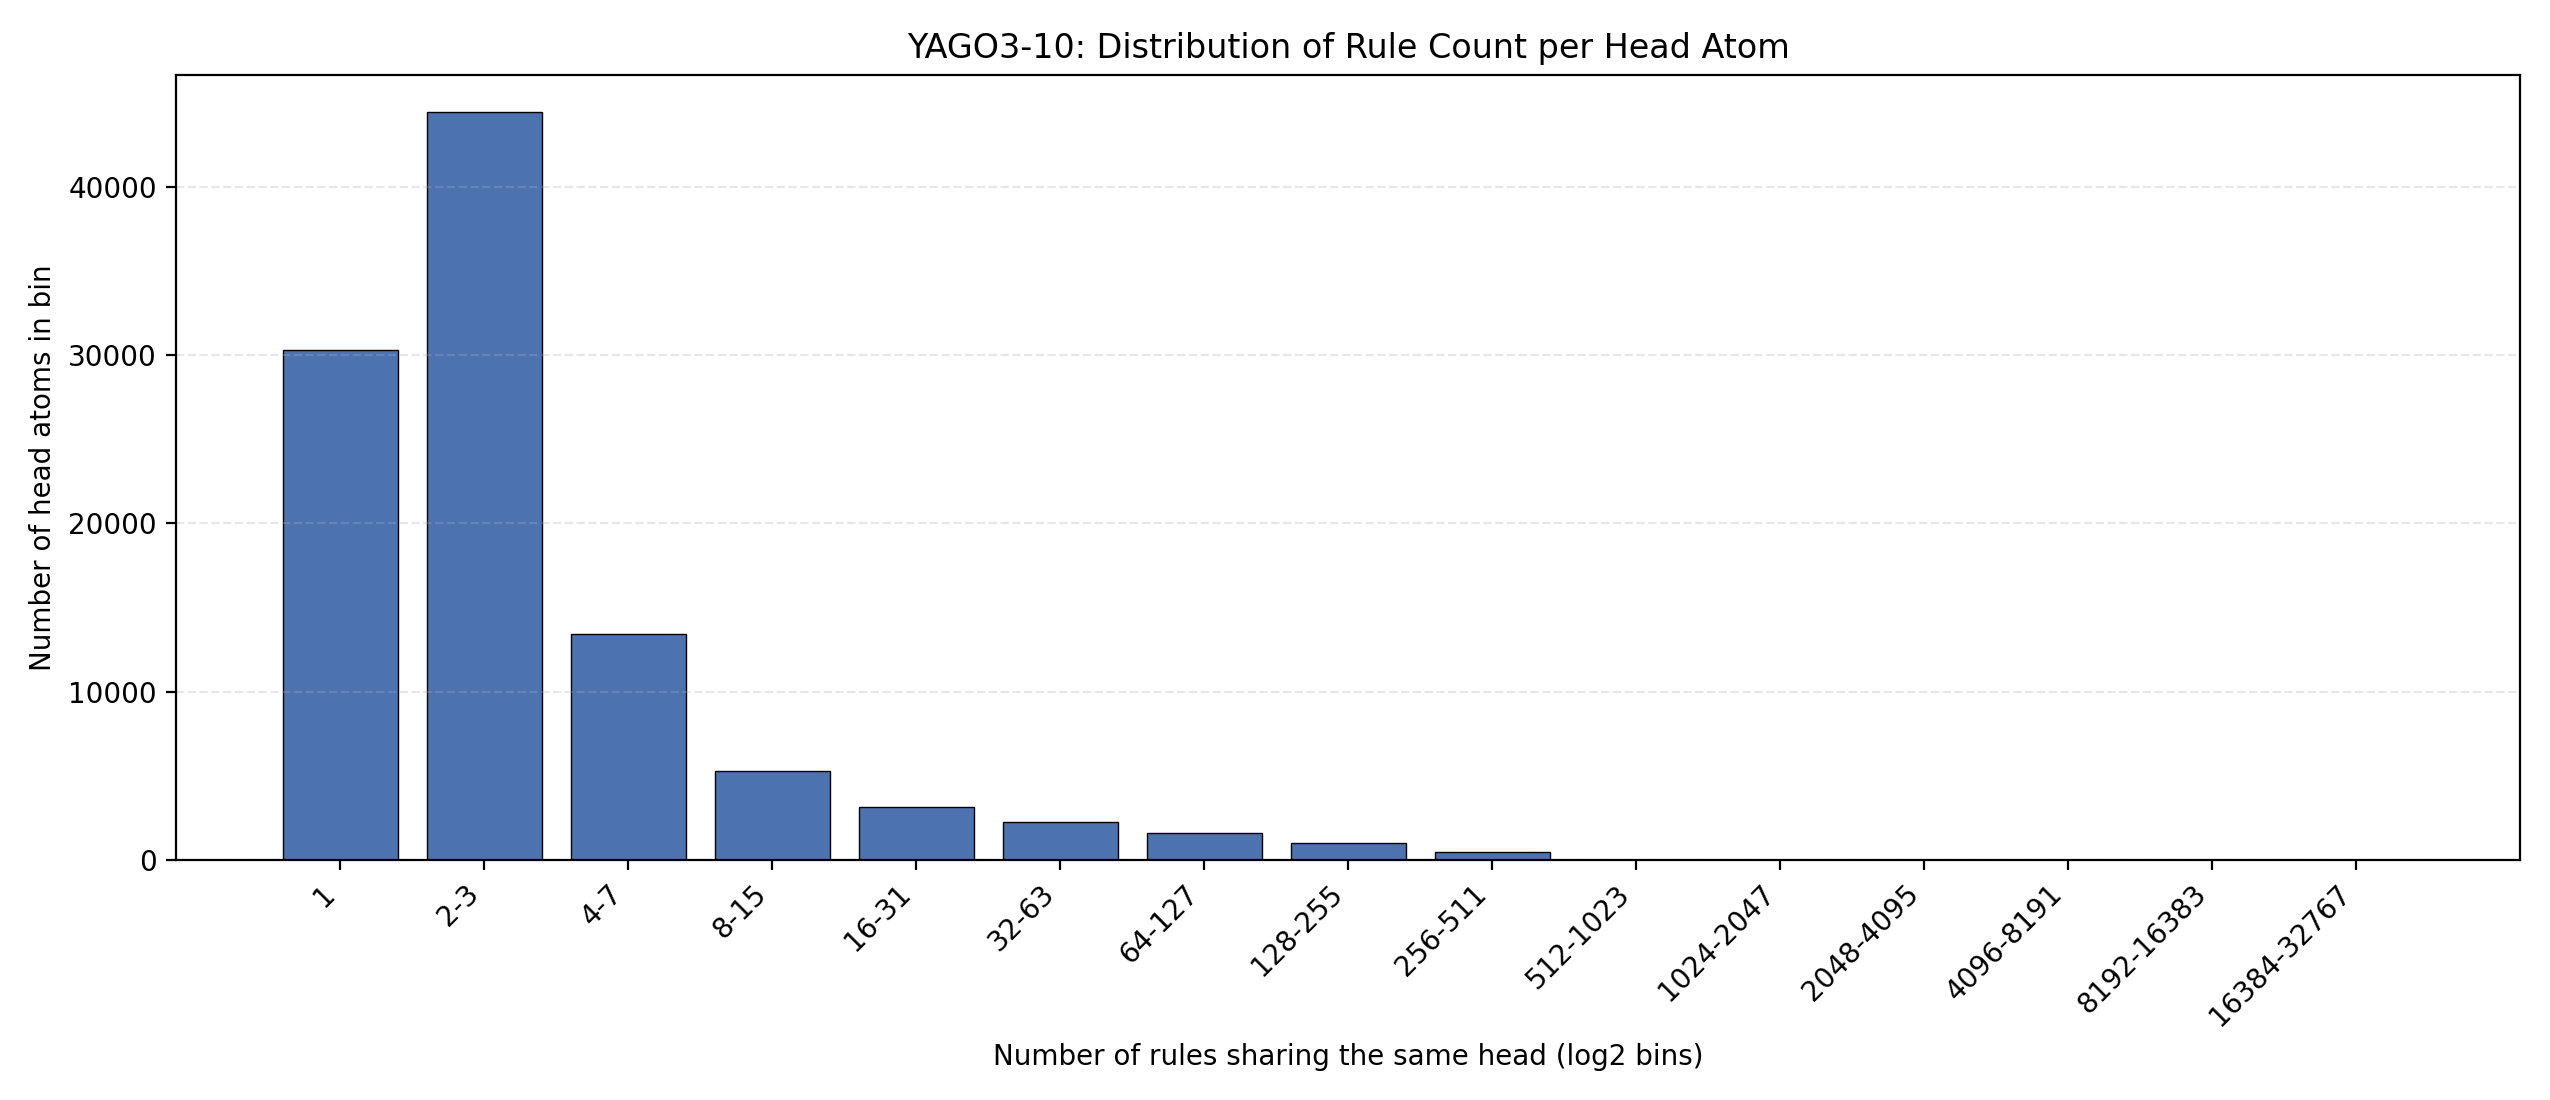

The data file committed next to this chart (first rows):
bin, head_atom_count
1, 30273
2-3, 44427
4-7, 13423
8-15, 5274
16-31, 3180
32-63, 2290
64-127, 1650
128-255, 1042
256-511, 501
512-1023, 47
1024-2047, 0
2048-4095, 1
4096-8191, 0
8192-16383, 0
16384-32767, 1
